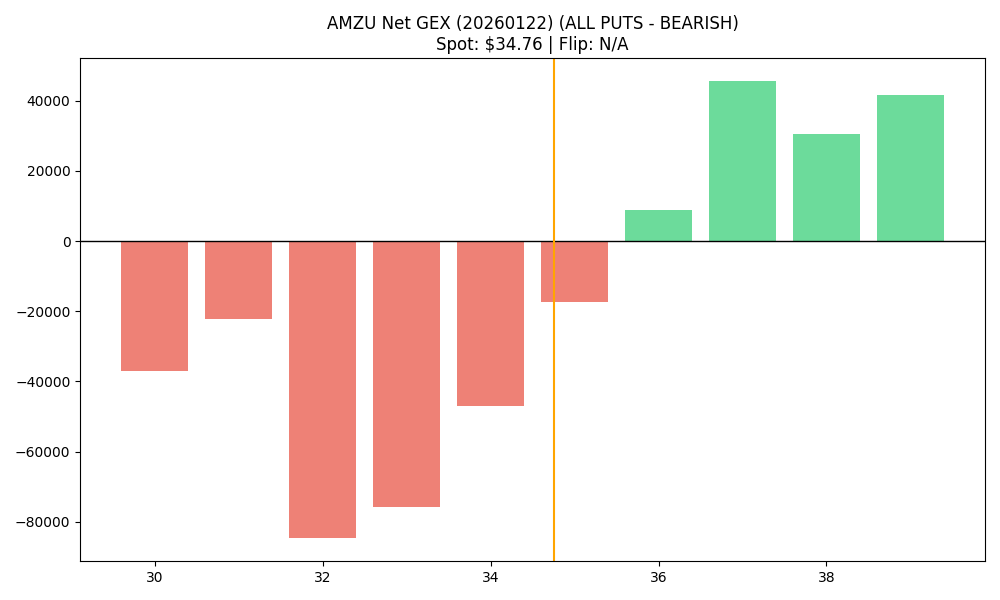

Source data for this figure (header and first rows):
strike, call_gex, put_gex, call_dex, put_dex, net_gex
30.0, 8134, 45136, 171940, -312082, -37002
31.0, 7727, 29852, 142655, -223104, -22125
32.0, 2989, 87741, 46996, -681039, -84752
33.0, 8290, 84119, 116064, -709278, -75829
34.0, 8155, 55164, 103175, -501274, -47009
35.0, 20022, 37374, 222742, -362839, -17352
36.0, 28103, 19188, 278740, -205466, 8916
37.0, 58080, 12472, 519168, -150205, 45609
38.0, 41045, 10456, 335198, -134813, 30589
39.0, 50524, 8916, 399698, -127795, 41608
